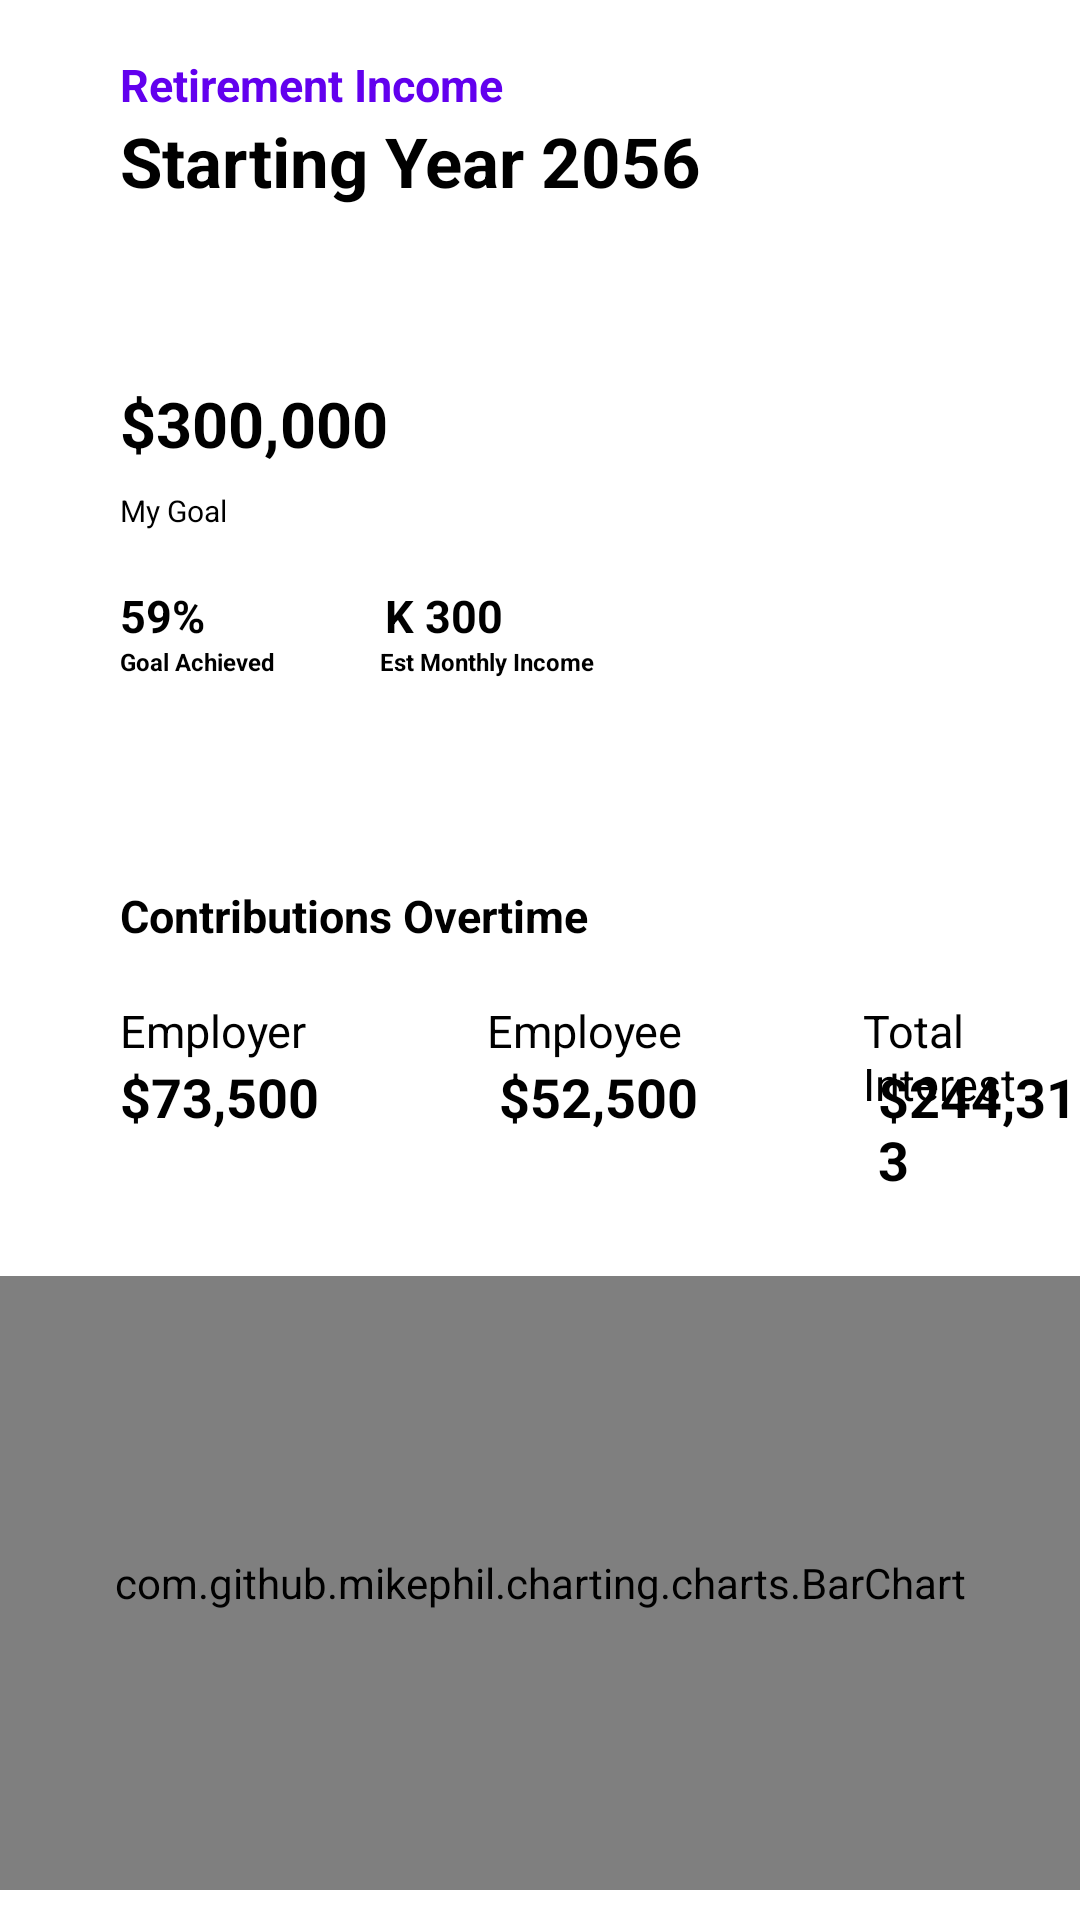

Reconstruct the res/layout file that produces this screen, plus the resources it refers to.
<!-- AndroidManifest.xml: application theme Theme.Staticapp -->
<!-- res/layout/show.xml -->
<?xml version="1.0" encoding="utf-8"?>
<androidx.constraintlayout.widget.ConstraintLayout xmlns:android="http://schemas.android.com/apk/res/android"
    xmlns:app="http://schemas.android.com/apk/res-auto"
    xmlns:tools="http://schemas.android.com/tools"
    android:id="@+id/coordinatorLayout"
    android:layout_width="match_parent"
    android:layout_height="match_parent"
    tools:context=".MainActivity">


    <LinearLayout
        android:layout_width="match_parent"
        android:layout_height="match_parent"
        android:orientation="vertical"
        app:layout_constraintTop_toTopOf="parent"
        >


        <TextView
            android:id="@+id/t13"
            android:layout_marginTop="18dp"
            android:textStyle="bold"
            android:layout_marginLeft="40dp"
            android:layout_width="wrap_content"
            android:layout_height="wrap_content"
            android:text="Retirement Income"
            android:textColor="@color/purple_500"
            android:textSize="15sp">
        </TextView>

        <TextView
            android:id="@+id/t14"
            android:textStyle="bold"
            android:layout_marginLeft="40dp"
            android:layout_width="wrap_content"
            android:layout_height="wrap_content"
            android:text="Starting Year 2056"
            android:textColor="@color/black"
            android:textSize="23sp">

        </TextView>
        <TextView
            android:id="@+id/t15"
            android:layout_marginTop="58dp"
            android:textStyle="bold"
            android:layout_marginLeft="40dp"
            android:layout_width="wrap_content"
            android:layout_height="wrap_content"
            android:text="$300,000"
            android:textColor="@color/black"
            android:textSize="21sp">

        </TextView>

        <TextView
            android:id="@+id/t16"
            android:layout_marginTop="8dp"
            android:layout_marginLeft="40dp"
            android:layout_width="wrap_content"
            android:layout_height="wrap_content"
            android:text="My Goal"
            android:textColor="@color/black"
            android:textSize="10sp">

        </TextView>


        <RelativeLayout
            android:layout_width="match_parent"
            android:layout_height="100dp"
            android:orientation="horizontal">

            <TextView
                android:id="@+id/t17"
                android:layout_width="wrap_content"
                android:layout_height="wrap_content"
                android:layout_marginLeft="40dp"
                android:layout_marginTop="18dp"
                android:text="59%"
                android:textColor="@color/black"
                android:textSize="15sp"
                android:textStyle="bold"></TextView>

            <TextView
                android:id="@+id/t18"
                android:layout_width="wrap_content"
                android:layout_height="wrap_content"
                android:layout_marginLeft="60dp"
                android:layout_marginTop="18dp"
                android:layout_toRightOf="@+id/t17"
                android:text="K 300"
                android:textColor="@color/black"
                android:textSize="15sp"
                android:textStyle="bold"></TextView>


            <TextView
                android:id="@+id/t19"
                android:layout_width="wrap_content"

                android:layout_height="wrap_content"
                android:layout_marginLeft="40dp"
                android:layout_marginTop="38dp"
                android:text="Goal Achieved"
                android:textColor="@color/black"
                android:textSize="8sp"
                android:textStyle="bold">


            </TextView>

            <TextView
                android:id="@+id/t20"
                android:layout_width="wrap_content"
                android:layout_height="wrap_content"
                android:layout_marginLeft="35dp"
                android:layout_marginTop="38dp"
                android:layout_toRightOf="@+id/t19"
                android:text="Est Monthly Income"
                android:textColor="@color/black"
                android:textSize="8sp"
                android:textStyle="bold">


            </TextView>




        </RelativeLayout>


        <TextView
            android:id="@+id/t21"
            android:layout_marginTop="18dp"
            android:textStyle="bold"
            android:layout_marginLeft="40dp"
            android:layout_width="wrap_content"
            android:layout_height="wrap_content"
            android:text="Contributions Overtime"
            android:textColor="@color/black"
            android:textSize="15sp"></TextView>




        <RelativeLayout
            android:layout_width="match_parent"
            android:layout_height="100dp"
            android:orientation="horizontal">

            <TextView
                android:id="@+id/t22"
                android:layout_width="wrap_content"

                android:layout_height="wrap_content"
                android:layout_marginLeft="40dp"
                android:layout_marginTop="18dp"
                android:text="Employer"
                android:textColor="@color/black"
                android:textSize="15sp"></TextView>

            <TextView
                android:id="@+id/t23"
                android:layout_width="wrap_content"
                android:layout_height="wrap_content"
                android:layout_marginLeft="60dp"
                android:layout_marginTop="18dp"
                android:layout_toRightOf="@+id/t22"
                android:text="Employee"
                android:textColor="@color/black"
                android:textSize="15sp"></TextView>
            <TextView
                android:id="@+id/t24"
                android:layout_marginTop="18dp"
                android:layout_toRightOf="@+id/t23"
                android:layout_marginLeft="60dp"
                android:layout_width="wrap_content"
                android:layout_height="wrap_content"
                android:text="Total Interest"
                android:textColor="@color/black"
                android:textSize="15sp"></TextView>


            <TextView
                android:id="@+id/t25"
                android:layout_width="wrap_content"

                android:layout_height="wrap_content"
                android:layout_marginLeft="40dp"
                android:layout_marginTop="38dp"
                android:text="$73,500"
                android:textColor="@color/black"
                android:textSize="18sp"
                android:textStyle="bold">


            </TextView>

            <TextView
                android:id="@+id/t26"
                android:layout_width="wrap_content"
                android:layout_height="wrap_content"
                android:layout_marginLeft="60dp"
                android:layout_marginTop="38dp"
                android:layout_toRightOf="@+id/t25"
                android:text="$52,500"
                android:textColor="@color/black"
                android:textSize="18sp"
                android:textStyle="bold">


            </TextView>

            <TextView
                android:id="@+id/t27"
                android:layout_width="wrap_content"
                android:layout_height="wrap_content"
                android:layout_marginLeft="60dp"
                android:layout_marginTop="38dp"
                android:layout_toRightOf="@+id/t26"
                android:text="$244,313"
                android:textColor="@color/black"
                android:textSize="18sp"
                android:textStyle="bold">


            </TextView>






        </RelativeLayout>



        <com.github.mikephil.charting.charts.BarChart
            android:id="@+id/bar_chart"
            android:layout_width="match_parent"
            android:layout_weight="1"
            android:layout_marginTop="10dp"
            android:layout_marginBottom="10dp"
            android:layout_height="300dp"/>

    </LinearLayout>











</androidx.constraintlayout.widget.ConstraintLayout>
<!-- resources referenced by this layout -->
<resources>
  <style name="Theme.Staticapp" parent="Theme.MaterialComponents.DayNight.DarkActionBar">
          
          <item name="colorPrimary">@color/purple_500</item>
          <item name="colorPrimaryVariant">@color/purple_700</item>
          <item name="colorOnPrimary">@color/white</item>
          
          <item name="colorSecondary">@color/teal_200</item>
          <item name="colorSecondaryVariant">@color/teal_700</item>
          <item name="colorOnSecondary">@color/black</item>
          
          <item name="android:statusBarColor" tools:targetApi="l">?attr/colorPrimaryVariant</item>
          
      </style>
  <!-- not gathered from this repository: default colours our renderer supplied (Android Studio template values) -->
  <color name="purple_500">#FF6200EE</color>
  <color name="purple_700">#FF3700B3</color>
  <color name="teal_200">#FF03DAC5</color>
  <color name="teal_700">#FF018786</color>
  <color name="black">#FF000000</color>
  <color name="white">#FFFFFFFF</color>
</resources>
